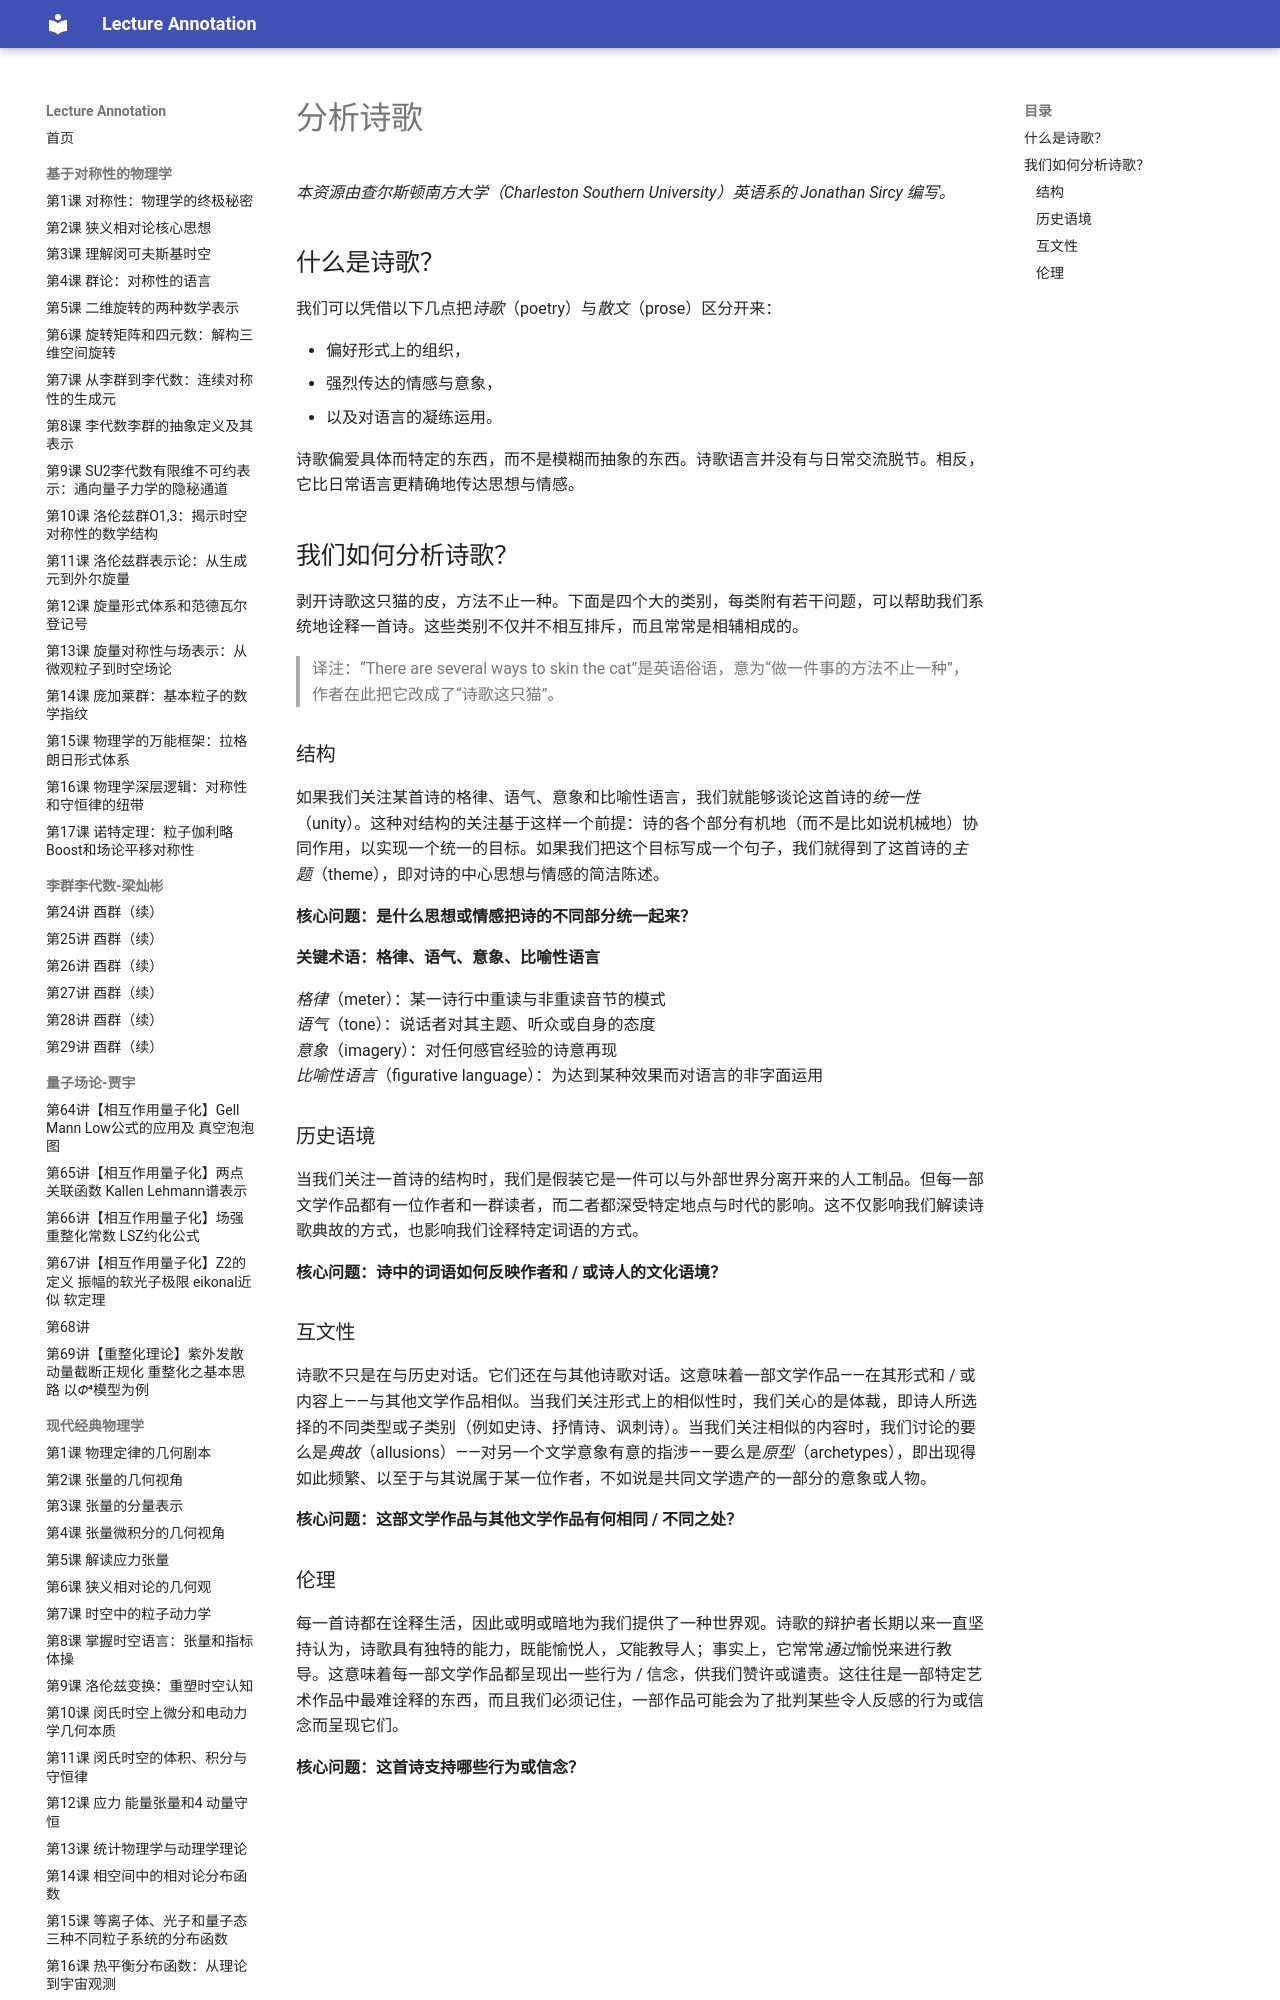

repository: k-l-lambda/lecture-annotation · page: ebooks/omt/analyzingPoetry/index.html · generator: mkdocs

# 分析诗歌

*本资源由查尔斯顿南方大学（Charleston Southern University）英语系的 Jonathan Sircy 编写。*

## 什么是诗歌？

我们可以凭借以下几点把*诗歌*（poetry）与*散文*（prose）区分开来：

- 偏好形式上的组织，  
- 强烈传达的情感与意象，  
- 以及对语言的凝练运用。
 
诗歌偏爱具体而特定的东西，而不是模糊而抽象的东西。诗歌语言并没有与日常交流脱节。相反，它比日常语言更精确地传达思想与情感。

## 我们如何分析诗歌？

剥开诗歌这只猫的皮，方法不止一种。下面是四个大的类别，每类附有若干问题，可以帮助我们系统地诠释一首诗。这些类别不仅并不相互排斥，而且常常是相辅相成的。

> 译注：“There are several ways to skin the cat”是英语俗语，意为“做一件事的方法不止一种”，作者在此把它改成了“诗歌这只猫”。

### 结构

如果我们关注某首诗的格律、语气、意象和比喻性语言，我们就能够谈论这首诗的*统一性*（unity）。这种对结构的关注基于这样一个前提：诗的各个部分有机地（而不是比如说机械地）协同作用，以实现一个统一的目标。如果我们把这个目标写成一个句子，我们就得到了这首诗的*主题*（theme），即对诗的中心思想与情感的简洁陈述。

**核心问题：是什么思想或情感把诗的不同部分统一起来？**

**关键术语：格律、语气、意象、比喻性语言**

*格律*（meter）：某一诗行中重读与非重读音节的模式  
*语气*（tone）：说话者对其主题、听众或自身的态度  
*意象*（imagery）：对任何感官经验的诗意再现  
*比喻性语言*（figurative language）：为达到某种效果而对语言的非字面运用

### 历史语境

当我们关注一首诗的结构时，我们是假装它是一件可以与外部世界分离开来的人工制品。但每一部文学作品都有一位作者和一群读者，而二者都深受特定地点与时代的影响。这不仅影响我们解读诗歌典故的方式，也影响我们诠释特定词语的方式。

**核心问题：诗中的词语如何反映作者和 / 或诗人的文化语境？**

### 互文性

诗歌不只是在与历史对话。它们还在与其他诗歌对话。这意味着一部文学作品——在其形式和 / 或内容上——与其他文学作品相似。当我们关注形式上的相似性时，我们关心的是体裁，即诗人所选择的不同类型或子类别（例如史诗、抒情诗、讽刺诗）。当我们关注相似的内容时，我们讨论的要么是*典故*（allusions）——对另一个文学意象有意的指涉——要么是*原型*（archetypes），即出现得如此频繁、以至于与其说属于某一位作者，不如说是共同文学遗产的一部分的意象或人物。

**核心问题：这部文学作品与其他文学作品有何相同 / 不同之处？**
